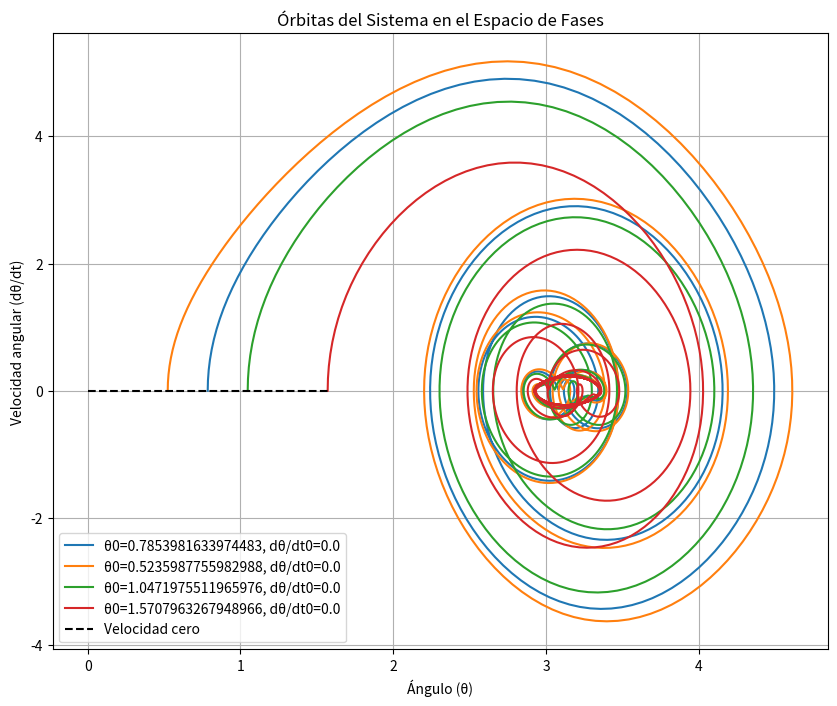

Recreate this plot in Python.
import numpy as np
import matplotlib.pyplot as plt
from scipy.integrate import odeint

# Parámetros del sistema
m = 1   # Masa del péndulo
l = 1.0  # Longitud del péndulo
k = 1 # Constante del resorte
h = l / 2  # Longitud natural del resorte cuando no está comprimido o extendido
Q0 = 2.0  # Amplitud de la fuerza externa
Omega = 1.0  # Frecuencia de la fuerza externa
g = 9.81  # Aceleración debida a la gravedad
B = 0.5  # Amortiguación

# Definir las ecuaciones del movimiento
def equations(z, t):
    theta, dthetadt = z
    d2thetadt2 = ((Q0 / (m * l)) * np.cos(Omega * t) * np.cos(theta) + (g / l) * np.sin(theta) - (B / (m * l**2)) * dthetadt - ((k * h**2) / (m * l**2)) * np.sin(theta) * np.cos(theta))
    return [dthetadt, d2thetadt2]

# Condiciones iniciales
initial_conditions = [
    [np.pi / 4, 0.0],  # Caso 1: Ángulo inicial de π/4 radianes, velocidad angular inicial 0
    [np.pi / 6, 0.0],  # Caso 2: Ángulo inicial de π/6 radianes, velocidad angular inicial 0
    [np.pi / 3, 0.0],  # Caso 3: Ángulo inicial de π/3 radianes, velocidad angular inicial 0
    [np.pi / 2, 0.0]   # Caso 4: Ángulo inicial de π/2 radianes, velocidad angular inicial 0
]

# Intervalo de tiempo para la simulación
t = np.linspace(0, 100, 5000)

# Graficar las órbitas
plt.figure(figsize=(10, 8))

for z0 in initial_conditions:
    # Resolver el sistema de ecuaciones diferenciales
    sol = odeint(equations, z0, t)
    
    # Extraer las soluciones
    theta_sol = sol[:, 0]
    dthetadt_sol = sol[:, 1]
    
    # Graficar el espacio de fases (θ, dθ/dt)
    plt.plot(theta_sol, dthetadt_sol, label=f'θ0={z0[0]}, dθ/dt0={z0[1]}')

# Graficar la línea de velocidad cero
theta_range = np.linspace(0, np.pi / 2, 500)
zero_velocity = np.zeros_like(theta_range)
plt.plot(theta_range, zero_velocity, 'k--', label='Velocidad cero')

plt.xlabel('Ángulo (θ)')
plt.ylabel('Velocidad angular (dθ/dt)')
plt.title('Órbitas del Sistema en el Espacio de Fases')
plt.legend()
plt.grid(True)
plt.show()
